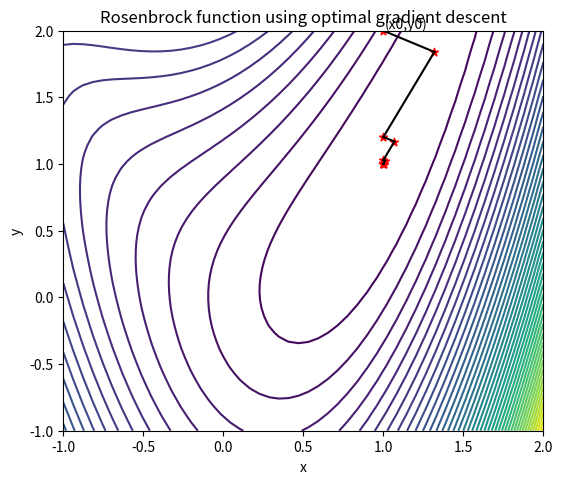

Generate this figure with matplotlib:
import sympy
from scipy import optimize
from sympy import *
import numpy as np
import types
import matplotlib.pyplot as plt
import time

def connect_points(x1,x2,y1,y2):
    plt.plot([x1,x2],[y1,y2],'k-')
    
def phi(x0,y0,a,d_vec):
    x = x0+(a*d_vec[0]) 
    y = y0+(a*d_vec[1])
    return (1-x)**2 + (y-(x**2))**2
    #return f.subs([(x,x0+a*d_vec[0]),(y,y0+a*d_vec[1])])
def diff(x0,y0,alpha,d_vec):
    x = x0+(alpha*d_vec[0])
    print(d_vec)
    y = y0+(alpha*d_vec[1])
    return (2*(x-1) - (4*(y-(x**2))*x)) , 2*(y-(x**2))

def cal_alpha(x0,y0,d_vec,alpha):

    grad_x,grad_y = diff(x0,y0,alpha,d_vec) #partial derivative at x0+alpha*d,y0+alpha*d
    grad = [grad_x,grad_y]
    grad = np.array(grad) #change to numpy array
    sol = solve(np.dot(grad,d_vec),alpha) #returns array of all possible solutions
    sol = sympy.sympify(sol)
    sol1=[]
    
    for itr in range(len(sol)):
        real = N(sol[itr],chop=True)
        sol1.append(real)
    sol1 = np.array(sol1)
    print(sol1)
    sol2 = []
    mini =  []
    for itr in range(len(sol1)):
        if sol1[itr].is_real:
            sol2.append(sol1[itr])
            mini.append(phi(x0,y0,alpha,d_vec).subs(alpha,sol1[itr]))
    print(mini)
    mini = np.array(mini)
    min_index = np.argmin(mini)
    return sol2[min_index]
     

def calc_grad(x0,y0):
    grad = [2*(x0-1)-(4*(y0-(x0**2))*x0),2*(y0-(x0**2))]
    grad = np.array(grad, dtype=np.float64) #convert to numpy array
    mag = np.linalg.norm(grad) #calculate norm
    return grad,mag

start_time = time.time()
alpha = sympy.symbols('alpha') #create symbol alpha
x_old,y_old = 1,2   
itr = 0
mag = 10

fig=plt.figure(figsize=(6,5))
l,b,w,h = 0.1,0.1,0.8,0.8
ax = fig.add_axes([l,b,w,h])
x = np.linspace(-1,2,num=50)
y = np.linspace(-1,2,num=50)
x_points,y_points = np.meshgrid(x,y)  
#f1 = lambdify([x,y],f,'numpy')
levels = (1-x_points)**2+(y_points-(x_points**2))**2
levels = np.array(levels)
c = ax.contour(x_points,y_points,levels,50)
ax.scatter(x_old,y_old,c='r',marker="*")
ax.annotate('(x0,y0)',xy=(x_old,y_old),textcoords='offset points')
ax.set_title('Rosenbrock function using optimal gradient descent')
while mag > 1e-3:
    grad,mag = calc_grad(x_old,y_old)
    if(mag > 1e-3):
        dir_vec = (-grad/mag).T
    else:
        break 
    alpha1 = cal_alpha(x_old, y_old,dir_vec,alpha)
    x_new = x_old + (alpha1*dir_vec[0])
    y_new = y_old + (alpha1*dir_vec[1])
    connect_points(x_new,x_old,y_new,y_old)
    x_old = x_new
    y_old = y_new
    ax.scatter(x_old,y_old,c='r',marker="*")
    itr+=1
print("--- %s seconds ---" % (time.time() - start_time),'no of steps=' ,itr)    
#print(mag,' ',itr)
plt.xlabel('x')
plt.ylabel('y')
plt.show()
